Run: headless pygame with SDL's dummy video driver; simulated clock (each Clock.tick advances the game by its frame time, no real sleeping); random seed 0; keys injected as events and as key.get_pressed() state; no mouse input.
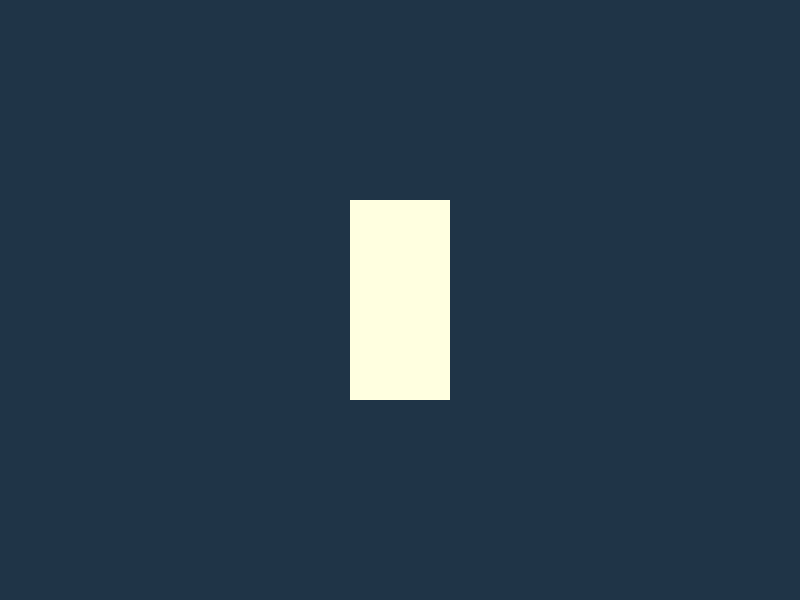
Frame 1 of 4 · flips 1–60 · no input
Frame 2 of 4 · flips 61–180 · tapped SPACE, RETURN · held RIGHT (→), D · screen unchanged from frame 1, image omitted
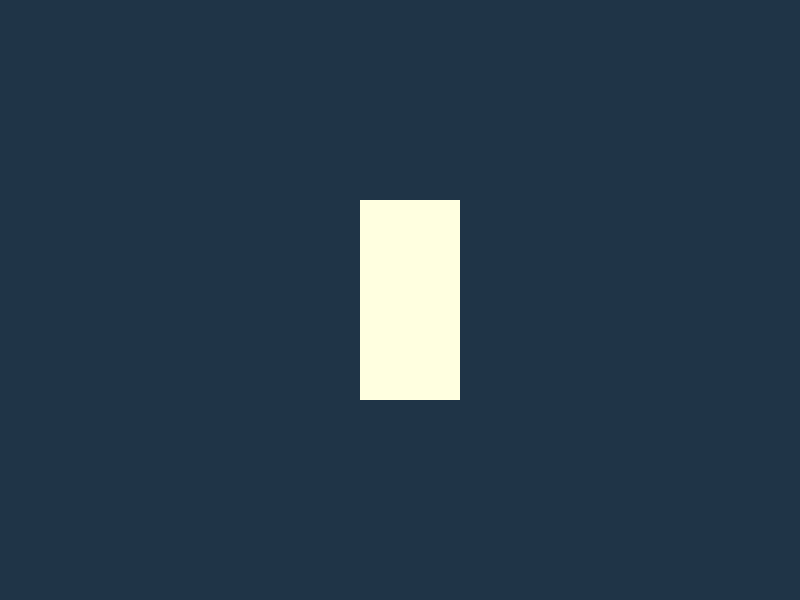
Frame 3 of 4 · flips 181–300 · held DOWN (↓), S
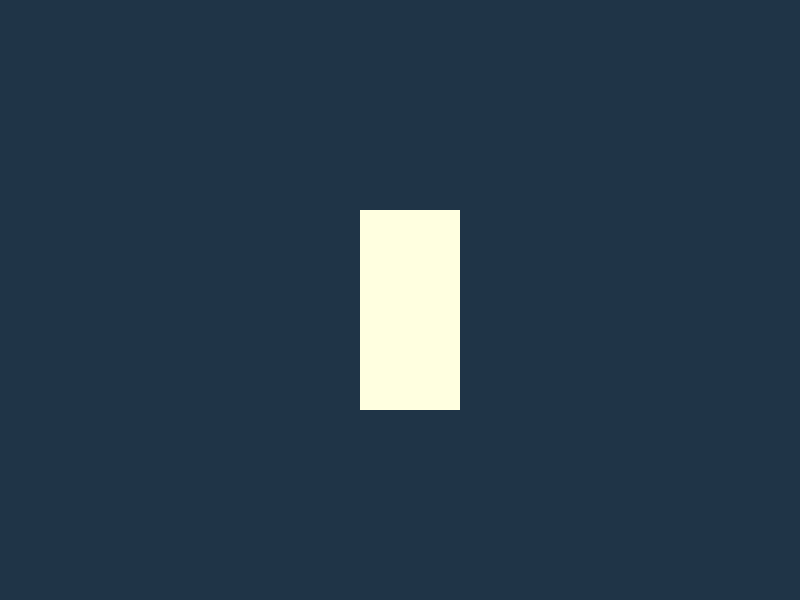
Frame 4 of 4 · flips 301–420 · held LEFT (←), A, UP (↑), W

The pygame program that drew these frames:

import sys
from random import randint

import pygame

pygame.init()

screen_width: int = 800
screen_height: int = 600
screen_color = (31, 52, 71)
screen = pygame.display.set_mode((screen_width, screen_height))

pygame.display.set_caption('My pygame')
clock = pygame.time.Clock()

rect_width: int = 100
rect_height: int = 200
# Разместим прямоугольник по центру
rect_x: float = screen_width / 2 - rect_width / 2
rect_y: float = screen_height / 2 - rect_height / 2
rect_color = pygame.Color('lightyellow')
STEP = 10
while True:
    for event in pygame.event.get():
        print(event)
        if event.type == pygame.QUIT:
            sys.exit()
        elif event.type == pygame.KEYUP:
            if event.key == pygame.K_UP and rect_y >= STEP:
                rect_y -= STEP
            elif event.key == pygame.K_DOWN and rect_y <= screen_height - rect_height - STEP:
                rect_y += STEP
            elif event.key == pygame.K_LEFT and rect_x >= STEP:
                rect_x -= STEP
            elif event.key == pygame.K_RIGHT and rect_x <= screen_width - rect_width - STEP:
                rect_x += STEP

    # screen.fill((255, 0, 0))
    screen.fill(screen_color)
    # screen.fill((randint(0, 255), randint(0, 255), randint(0, 255)))
    pygame.draw.rect(screen, rect_color, (rect_x, rect_y, rect_width, rect_height))
    pygame.display.update()
    # clock.tick(1)  # события теперь 1 раз в секунду
